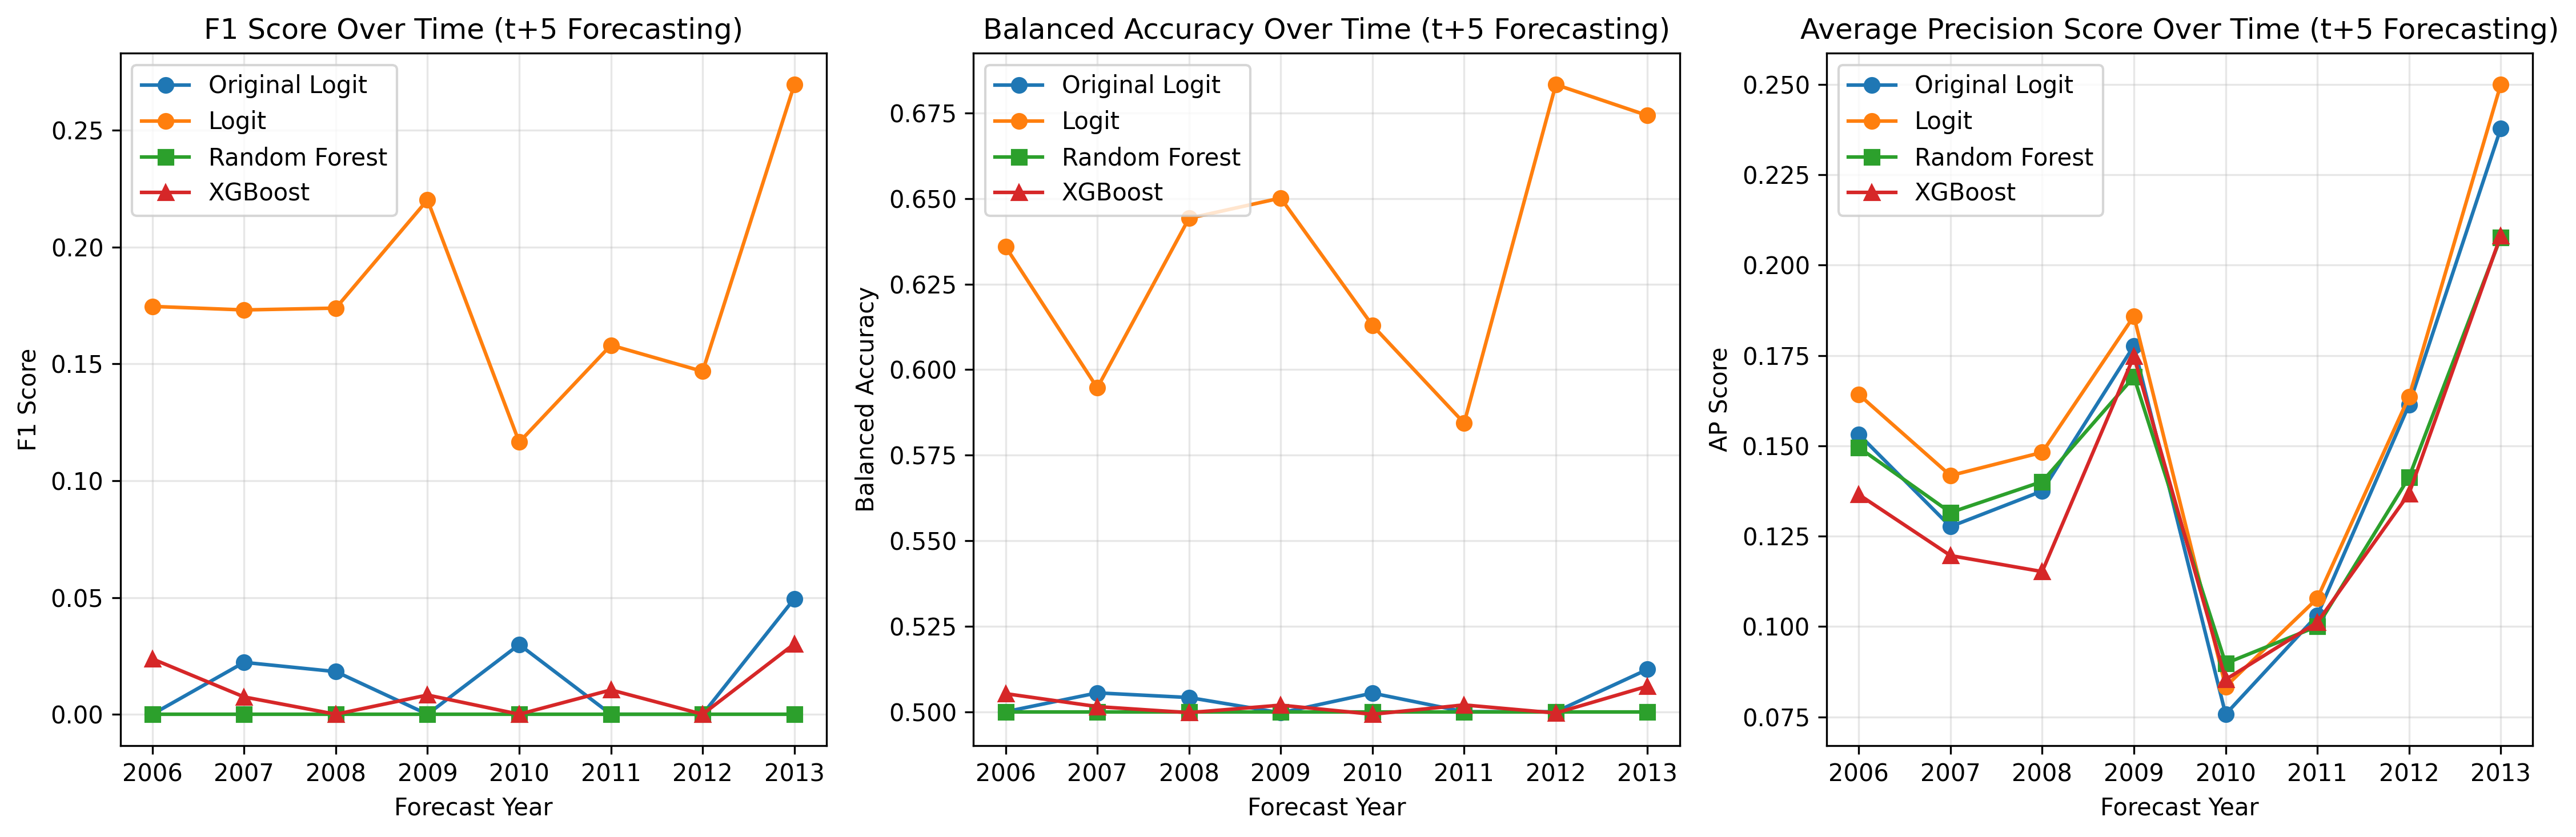

Source data for this figure (header and first rows):
year, original_f1, original_balanced_acc, original_ap_score, logit_f1, logit_balanced_acc, logit_ap_score, rf_f1, rf_balanced_acc, rf_ap_score, xgb_f1, xgb_balanced_acc, xgb_ap_score
2006, 0.0, 0.5, 0.1532, 0.1747, 0.6359, 0.1642, 0.0, 0.5, 0.1496, 0.02372, 0.5053, 0.1365
2007, 0.02222, 0.5055, 0.1277, 0.1731, 0.5947, 0.1418, 0.0, 0.5, 0.1316, 0.007407, 0.5015, 0.1196
2008, 0.01826, 0.5041, 0.1375, 0.1739, 0.6442, 0.1482, 0.0, 0.5, 0.1401, 0.0, 0.4997, 0.1152
2009, 0.0, 0.4997, 0.1777, 0.2203, 0.6501, 0.1859, 0.0, 0.5, 0.1691, 0.00823, 0.5019, 0.1748
2010, 0.02985, 0.5054, 0.07574, 0.1165, 0.6129, 0.08339, 0.0, 0.5, 0.0898, 0.0, 0.4993, 0.08535
2011, 0.0, 0.5, 0.1031, 0.1581, 0.5844, 0.1078, 0.0, 0.5, 0.1001, 0.01042, 0.502, 0.1012
2012, 0.0, 0.5, 0.1614, 0.1468, 0.6833, 0.1636, 0.0, 0.5, 0.1413, 0.0, 0.4996, 0.1368
2013, 0.0495, 0.5124, 0.2378, 0.2696, 0.6743, 0.25, 0.0, 0.5, 0.2077, 0.03015, 0.5075, 0.2081
